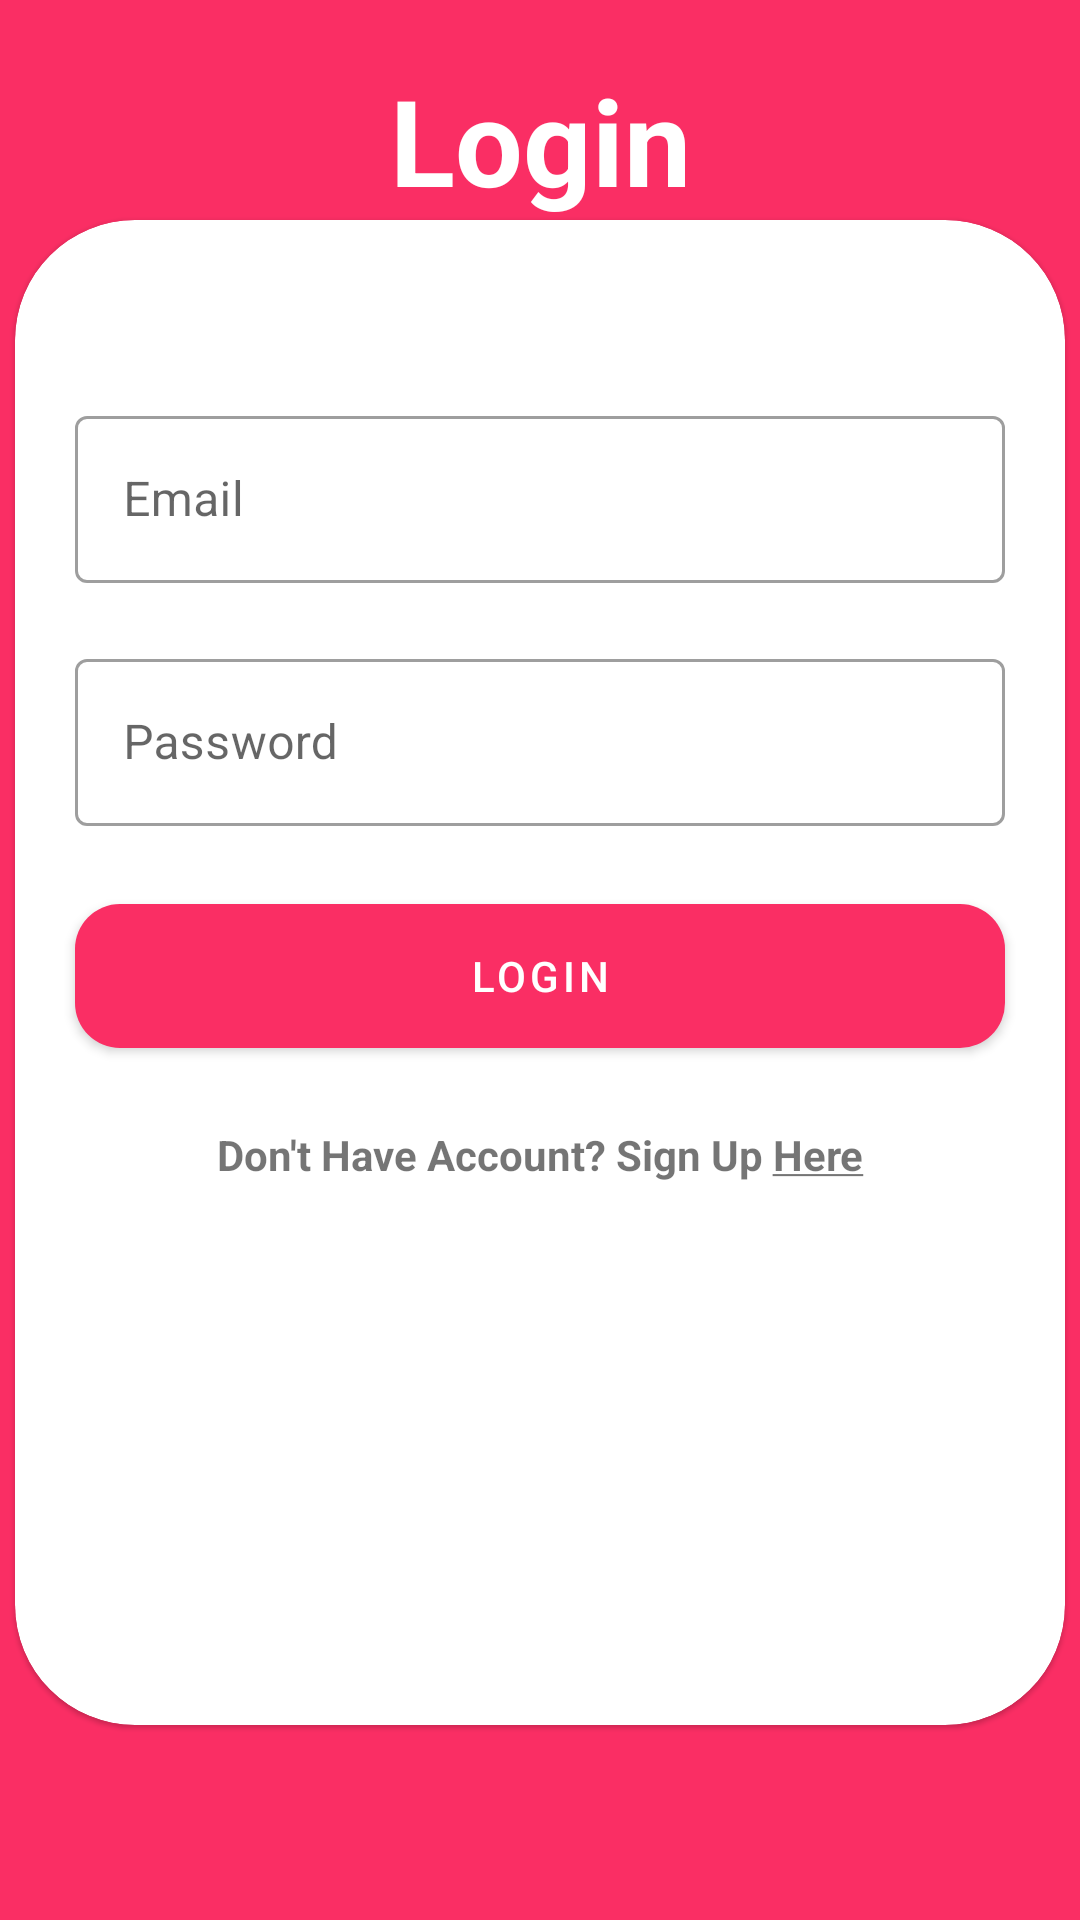

Write the Android layout XML for this screen, with the resource values it uses.
<!-- AndroidManifest.xml: application theme Theme.VisionPro -->
<!-- res/layout/activity_login.xml -->
<?xml version="1.0" encoding="utf-8"?>
<androidx.constraintlayout.widget.ConstraintLayout xmlns:android="http://schemas.android.com/apk/res/android"
    xmlns:app="http://schemas.android.com/apk/res-auto"
    xmlns:tools="http://schemas.android.com/tools"
    android:layout_width="match_parent"
    android:layout_height="match_parent"
    android:background="@color/PinkBg"
    tools:context=".LoginActivity">

    <TextView
        android:id="@+id/textView3"
        android:layout_width="wrap_content"
        android:layout_height="wrap_content"
        android:text="Login"
        android:textColor="@color/white"
        android:textSize="40dp"
        android:layout_margin="20dp"
        android:textStyle="bold"
        app:layout_constraintEnd_toEndOf="parent"
        app:layout_constraintStart_toStartOf="parent"
        app:layout_constraintTop_toTopOf="parent" />

    <com.google.android.material.card.MaterialCardView
        android:layout_width="350dp"
        android:layout_height="0dp"
        android:layout_marginBottom="65dp"
        app:cardCornerRadius="40dp"
        app:layout_constraintBottom_toBottomOf="parent"
        app:layout_constraintEnd_toEndOf="parent"
        app:layout_constraintStart_toStartOf="parent"
        app:layout_constraintTop_toBottomOf="@+id/textView3" >

        <androidx.constraintlayout.widget.ConstraintLayout
            android:layout_width="match_parent"
            android:layout_height="match_parent">

            <com.google.android.material.textfield.TextInputLayout
                android:id="@+id/textInputLayoutEmailLogin"
                style="@style/Widget.MaterialComponents.TextInputLayout.OutlinedBox"
                android:layout_width="match_parent"
                android:layout_height="wrap_content"
                android:layout_marginLeft="20dp"
                android:layout_marginTop="60dp"
                android:layout_marginRight="20dp"
                android:hint="Email"
                app:layout_constraintEnd_toEndOf="parent"
                app:layout_constraintStart_toStartOf="parent"
                app:layout_constraintTop_toTopOf="parent">

                <com.google.android.material.textfield.TextInputEditText
                    android:id="@+id/textInputEmailLogin"
                    android:layout_width="match_parent"
                    android:layout_height="match_parent" />
            </com.google.android.material.textfield.TextInputLayout>

            <com.google.android.material.textfield.TextInputLayout
                android:id="@+id/textInputLayout"
                style="@style/Widget.MaterialComponents.TextInputLayout.OutlinedBox"
                android:layout_width="match_parent"
                android:layout_height="wrap_content"
                android:layout_margin="20dp"
                android:hint="Password"
                app:layout_constraintTop_toBottomOf="@+id/textInputLayoutEmailLogin"
                tools:layout_editor_absoluteX="20dp">

                <com.google.android.material.textfield.TextInputEditText
                    android:id="@+id/textInputPasswordLogin"
                    android:layout_width="match_parent"
                    android:layout_height="match_parent" />
            </com.google.android.material.textfield.TextInputLayout>

            <TextView
                android:id="@+id/txtSignUpHere"
                android:layout_width="wrap_content"
                android:layout_height="wrap_content"
                android:layout_marginTop="20dp"
                android:textStyle="bold"
                android:text="@string/don_t_have_account_sign_up_here"
                app:layout_constraintEnd_toEndOf="parent"
                app:layout_constraintStart_toStartOf="parent"
                app:layout_constraintTop_toBottomOf="@+id/btnLogin" />

            <com.google.android.material.button.MaterialButton
                android:id="@+id/btnLogin"
                android:layout_width="match_parent"
                android:layout_height="60dp"
                android:layout_margin="20dp"
                android:elevation="40dp"
                android:text="Login"
                app:cornerRadius="15dp"
                app:layout_constraintTop_toBottomOf="@+id/textInputLayout"
                tools:layout_editor_absoluteX="20dp" />


        </androidx.constraintlayout.widget.ConstraintLayout>

    </com.google.android.material.card.MaterialCardView>

</androidx.constraintlayout.widget.ConstraintLayout>
<!-- resources referenced by this layout -->
<resources>
  <color name="PinkBg">#fa2e64</color>
  <color name="white">#FFFFFFFF</color>
  <string name="don_t_have_account_sign_up_here">Don\'t Have Account? Sign Up <u>Here</u></string>
  <style name="Theme.VisionPro" parent="Theme.MaterialComponents.DayNight.NoActionBar.Bridge">
          
          <item name="colorPrimary">@color/purple_500</item>
          <item name="colorPrimaryVariant">@color/purple_700</item>
          <item name="colorOnPrimary">@color/white</item>
          
          <item name="colorSecondary">@color/teal_200</item>
          <item name="colorSecondaryVariant">@color/teal_700</item>
          <item name="colorOnSecondary">@color/black</item>
          
          <item name="android:statusBarColor" tools:targetApi="l">?attr/colorPrimaryVariant</item>
          
      </style>
  <color name="purple_500">#fa2e64</color>
  <color name="purple_700">#fa2e64</color>
  <color name="teal_200">#FF03DAC5</color>
  <color name="teal_700">#FF018786</color>
  <color name="black">#FF000000</color>
</resources>
